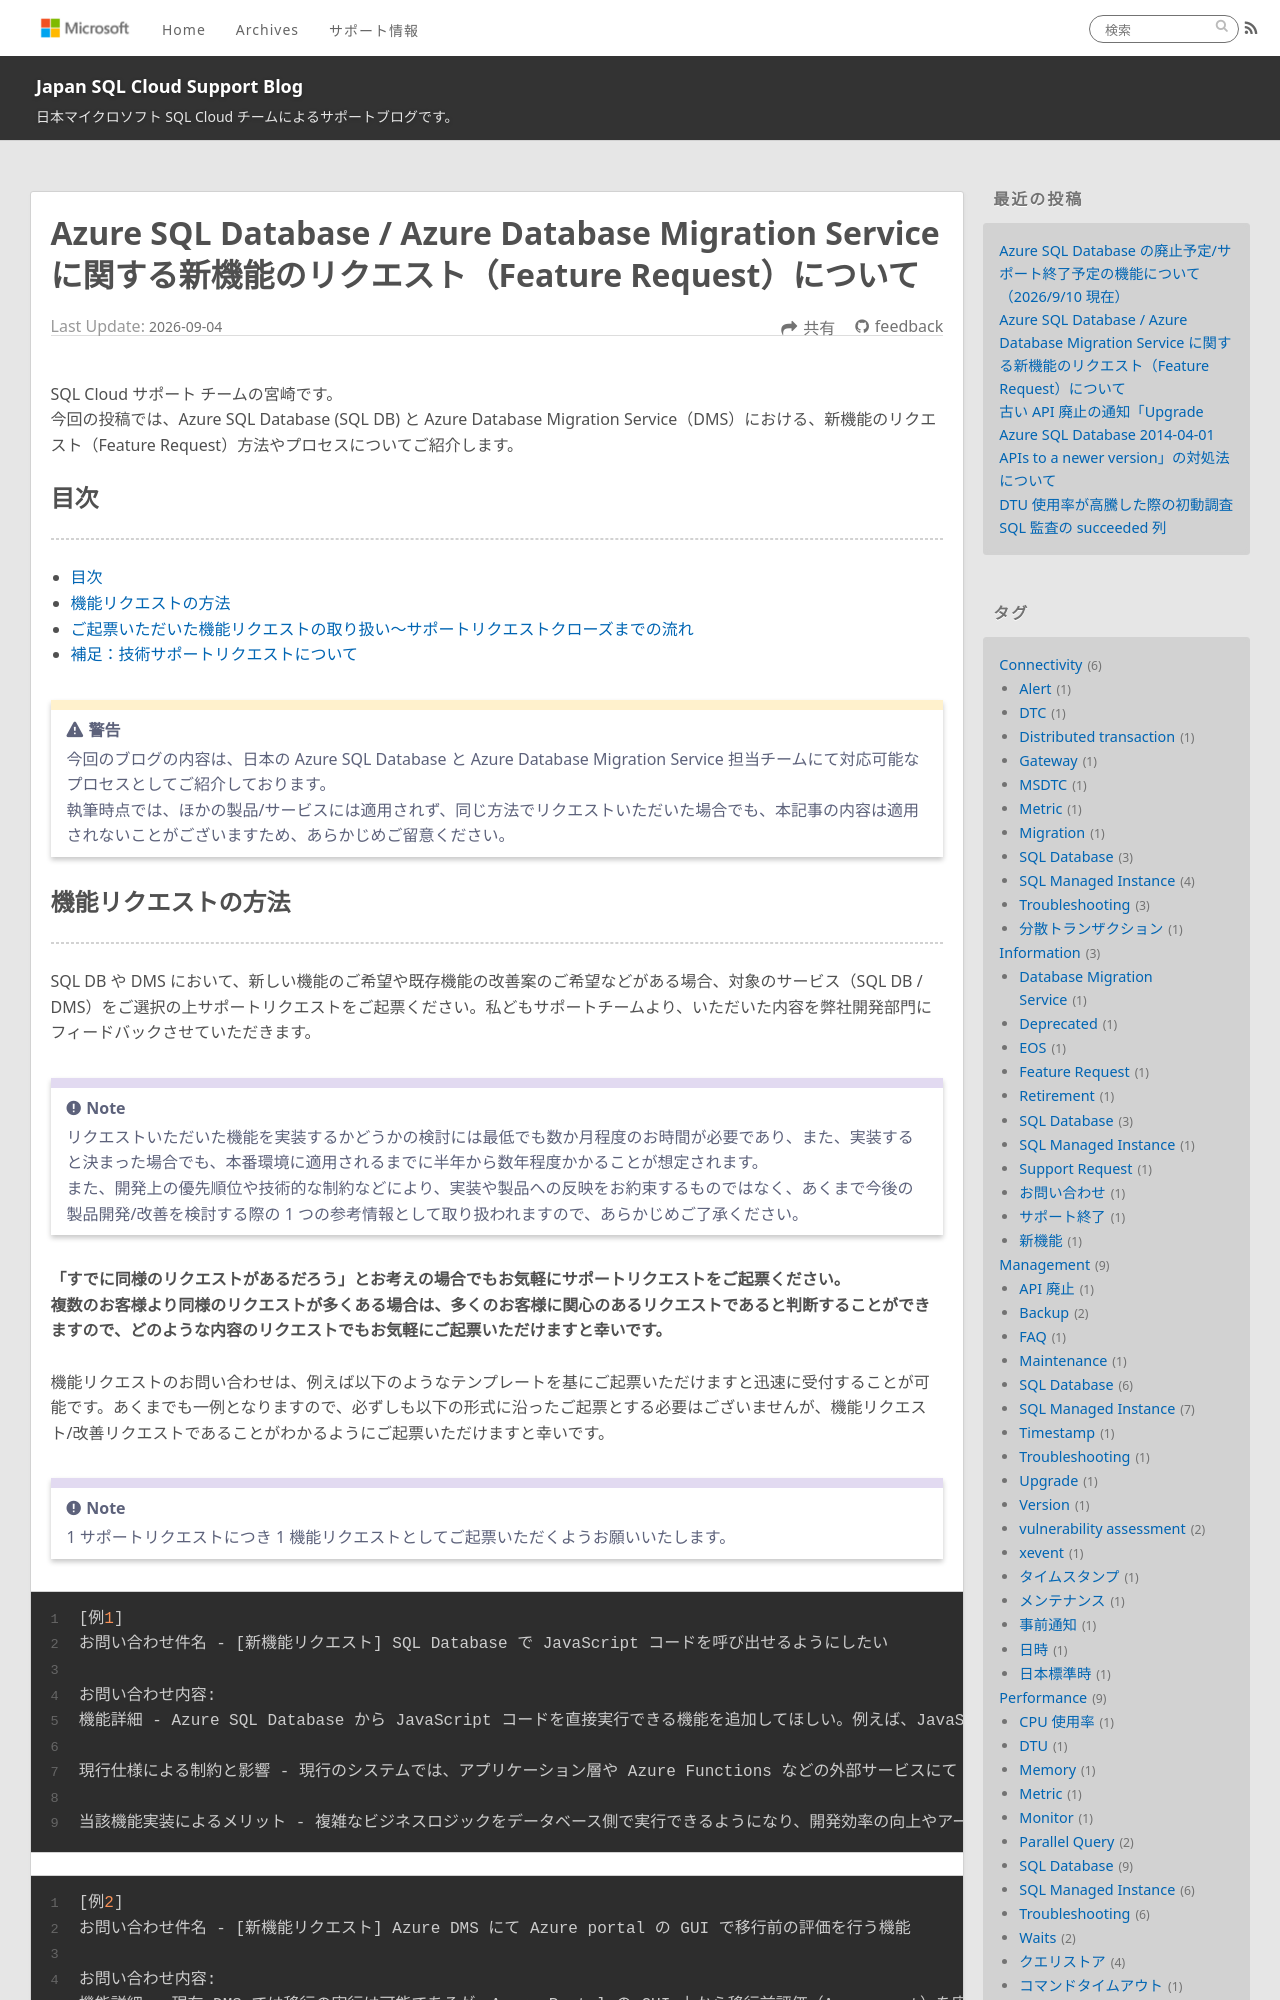

repository: jp-azuresql/blog · page: Information/feature-request-guidance/index.html · generator: jekyll

---
title: Azure SQL Database / Azure Database Migration Service に関する新機能のリクエスト（Feature Request）について
date: 2026-9-4 17:00:00
tags:
  - Information
  - SQL Database
  - Database Migration Service
  - Feature Request
  - 新機能
  - お問い合わせ
---

SQL Cloud サポート チームの宮崎です。
今回の投稿では、Azure SQL Database (SQL DB) と Azure Database Migration Service（DMS）における、新機能のリクエスト（Feature Request）方法やプロセスについてご紹介します。

<!-- more -->

## 目次
---
- [目次](#目次)
- [機能リクエストの方法](#機能リクエストの方法)
- [ご起票いただいた機能リクエストの取り扱い～サポートリクエストクローズまでの流れ](#ご起票いただいた機能リクエストの取り扱い～サポートリクエストクローズまでの流れ)
- [補足：技術サポートリクエストについて](#補足：技術サポートリクエストについて)

> [!WARNING]
> 今回のブログの内容は、日本の Azure SQL Database と Azure Database Migration Service 担当チームにて対応可能なプロセスとしてご紹介しております。 
> 執筆時点では、ほかの製品/サービスには適用されず、同じ方法でリクエストいただいた場合でも、本記事の内容は適用されないことがございますため、あらかじめご留意ください。
